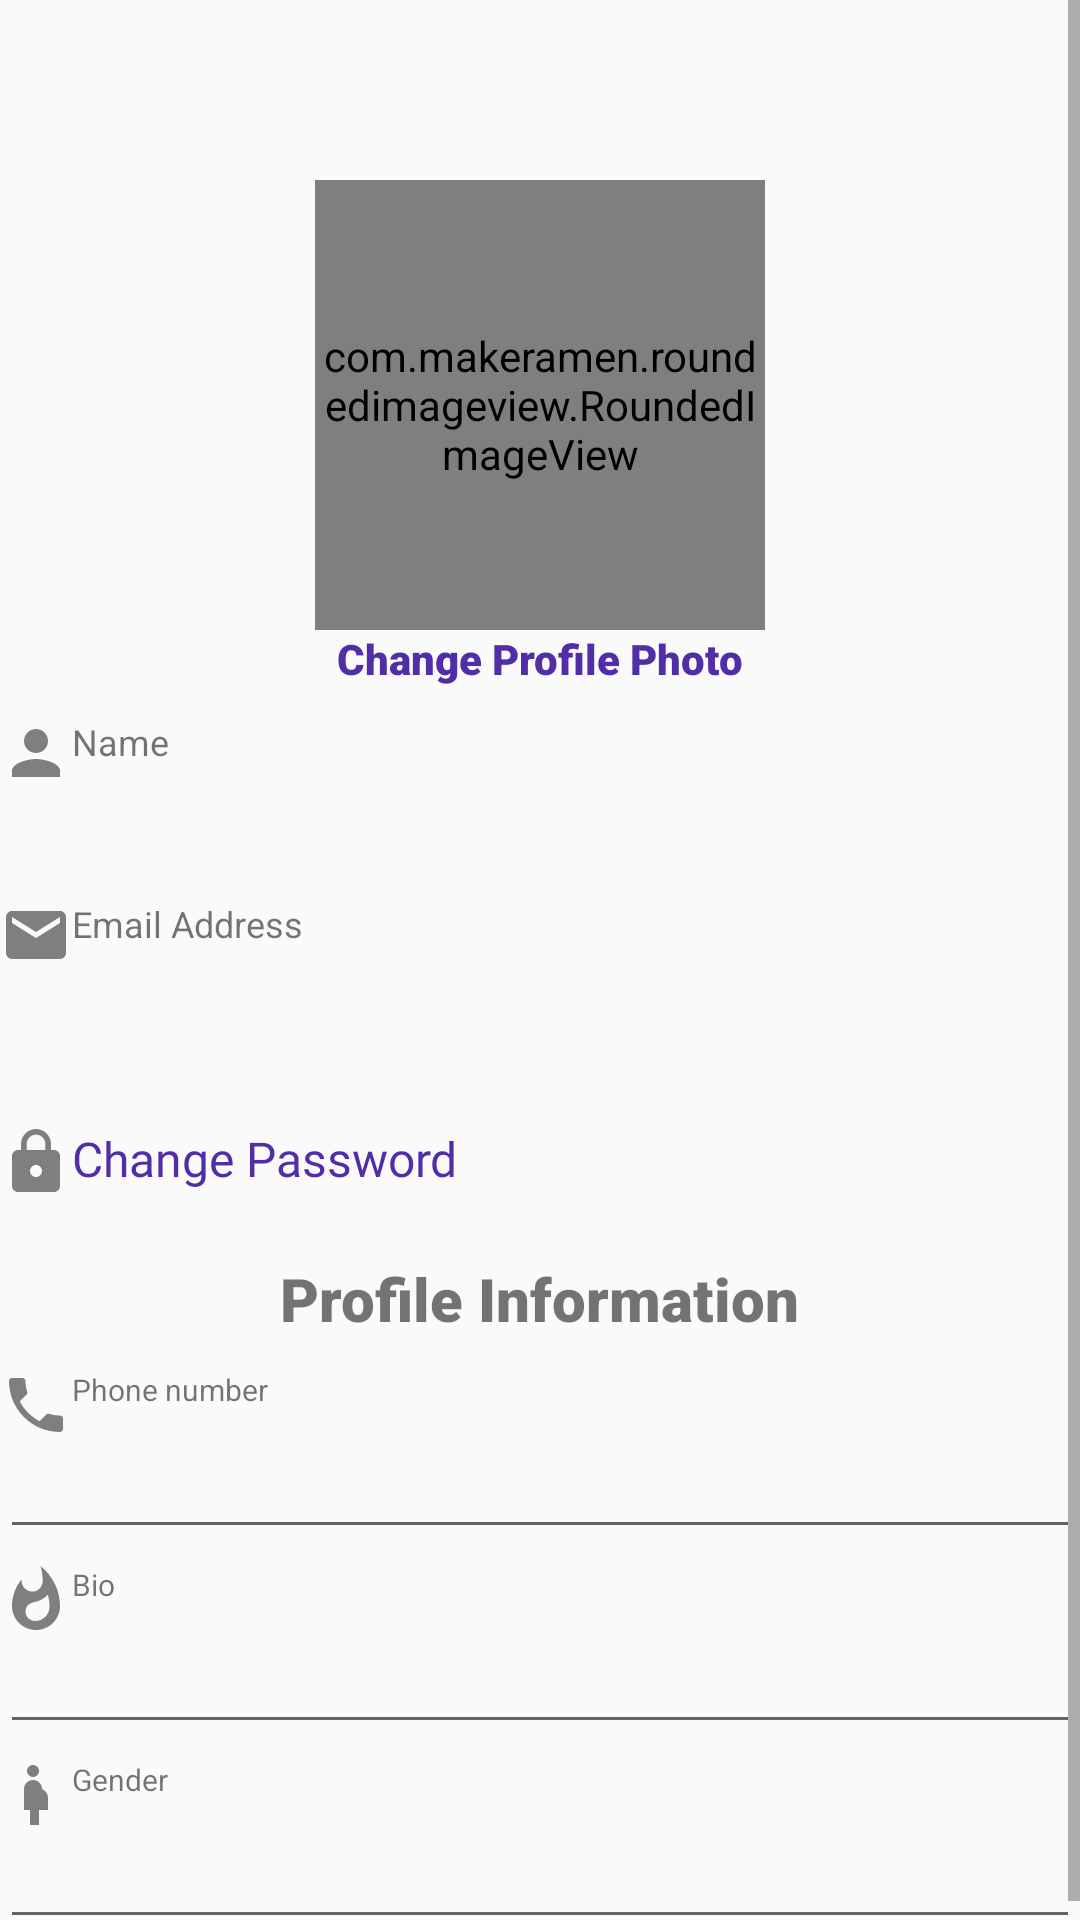

Layout XML and referenced resources for this Android screen:
<!-- AndroidManifest.xml: application theme AppTheme -->
<!-- res/layout/fragment_profile.xml -->
<?xml version="1.0" encoding="utf-8"?>

<ScrollView xmlns:android="http://schemas.android.com/apk/res/android"
    xmlns:app="http://schemas.android.com/apk/res-auto"
    xmlns:tools="http://schemas.android.com/tools"
    android:layout_width="match_parent"
    android:layout_height="wrap_content"
    app:layout_behavior="@string/appbar_scrolling_view_behavior"

    tools:context=".NavView.ProfileFragment">

    <LinearLayout
        android:id="@+id/editPro"
        android:layout_width="match_parent"
        android:layout_height="wrap_content"
        android:orientation="vertical">


        <com.makeramen.roundedimageview.RoundedImageView

            android:layout_marginTop="60dp"
            android:id="@+id/ProfilePic"
            android:scaleType="centerCrop"
            android:layout_width="150dp"
            android:layout_height="150dp"
            android:layout_gravity="center"
            android:src="@drawable/profile"
            app:riv_oval="true" />

        <TextView
            android:id="@+id/changeProPic"
            android:layout_width="wrap_content"
            android:layout_height="wrap_content"
            android:layout_gravity="center"
            android:fontFamily="sans-serif-black"
            android:text="Change Profile Photo"
            android:textColor="@color/colorPrimaryDark"
            android:textSize="14dp" />

        <TextView
            android:layout_width="wrap_content"
            android:layout_height="wrap_content"
            android:layout_marginTop="10dp"

            android:drawableLeft="@drawable/ic_person"
            android:text="Name"
            android:textSize="12sp" />


        <TextView
            android:id="@+id/editProfileName"
            android:layout_width="match_parent"
            android:layout_height="wrap_content"
            android:layout_marginTop="5dp"
            android:textSize="16dp"/>

        <TextView
            android:layout_width="wrap_content"
            android:layout_height="wrap_content"
            android:layout_marginTop="10dp"

            android:drawableLeft="@drawable/ic_mail_black_24dp"
            android:text="Email Address"
            android:textSize="12sp" />


        <TextView
            android:id="@+id/editProfileEmail"
            android:layout_width="match_parent"
            android:layout_height="wrap_content"

            android:textSize="16sp"
            android:layout_marginTop="5dp"/>
        <TextView
            android:id="@+id/EditProfileChangePwd"
            android:layout_width="wrap_content"
            android:layout_height="wrap_content"
            android:layout_marginTop="25dp"
            android:fontFamily="@font/atomic_age"
            android:drawableLeft="@drawable/ic_lock"
            android:text="Change Password"
            android:textColor="@color/colorPrimaryDark"

            android:textSize="16sp" />


        <TextView
            android:layout_width="wrap_content"
            android:layout_height="wrap_content"
            android:layout_gravity="center"
            android:layout_marginTop="20dp"
            android:fontFamily="sans-serif-black"
            android:text="Profile Information"
            android:textSize="20sp"
            android:textStyle="bold" />


        <TextView
            android:layout_width="wrap_content"
            android:layout_height="wrap_content"
            android:layout_marginTop="10dp"

            android:drawableLeft="@drawable/ic_call"
            android:text="Phone number"
            android:textSize="10sp" />


        <EditText
            android:id="@+id/editProfilePhoneNo"
            android:layout_width="match_parent"
            android:layout_height="wrap_content"
            android:textSize="14sp"
            />

        <TextView
            android:layout_width="wrap_content"
            android:layout_height="wrap_content"
            android:layout_marginTop="5dp"
            android:fontFamily="@font/atomic_age"
            android:drawableLeft="@drawable/ic_bio"
            android:text="Bio"
            android:textSize="10sp" />
        <EditText
            android:id="@+id/editProfileBio"
            android:layout_width="match_parent"
            android:layout_height="wrap_content"
            android:ems="10"
            android:gravity="start|top"
            android:inputType="textMultiLine"
            android:textSize="14sp"/>
        <TextView
            android:layout_width="wrap_content"
            android:layout_height="wrap_content"
            android:layout_marginTop="5dp"

            android:drawableLeft="@drawable/ic_gender"
            android:text="Gender"
            android:textSize="10sp" />
        <EditText
            android:id="@+id/editProfileGender"
            android:layout_width="match_parent"
            android:layout_height="wrap_content"
            android:textSize="14sp"
            />



    </LinearLayout>




</ScrollView>
<!-- resources referenced by this layout -->
<resources>
  <color name="colorPrimaryDark">#512DA8</color>
  <!-- drawable ic_bio (drawable) -->
  <vector android:alpha="0.49" android:height="24dp"
      android:viewportHeight="24.0" android:viewportWidth="24.0"
      android:width="24dp" xmlns:android="http://schemas.android.com/apk/res/android">
      <path android:fillColor="#FF000000" android:pathData="M13.5,0.67s0.74,2.65 0.74,4.8c0,2.06 -1.35,3.73 -3.41,3.73 -2.07,0 -3.63,-1.67 -3.63,-3.73l0.03,-0.36C5.21,7.51 4,10.62 4,14c0,4.42 3.58,8 8,8s8,-3.58 8,-8C20,8.61 17.41,3.8 13.5,0.67zM11.71,19c-1.78,0 -3.22,-1.4 -3.22,-3.14 0,-1.62 1.05,-2.76 2.81,-3.12 1.77,-0.36 3.6,-1.21 4.62,-2.58 0.39,1.29 0.59,2.65 0.59,4.04 0,2.65 -2.15,4.8 -4.8,4.8z"/>
  </vector>
  <!-- drawable ic_call (drawable) -->
  <vector android:alpha="0.49" android:height="24dp"
      android:viewportHeight="24.0" android:viewportWidth="24.0"
      android:width="24dp" xmlns:android="http://schemas.android.com/apk/res/android">
      <path android:fillColor="#FF000000" android:pathData="M6.62,10.79c1.44,2.83 3.76,5.14 6.59,6.59l2.2,-2.2c0.27,-0.27 0.67,-0.36 1.02,-0.24 1.12,0.37 2.33,0.57 3.57,0.57 0.55,0 1,0.45 1,1V20c0,0.55 -0.45,1 -1,1 -9.39,0 -17,-7.61 -17,-17 0,-0.55 0.45,-1 1,-1h3.5c0.55,0 1,0.45 1,1 0,1.25 0.2,2.45 0.57,3.57 0.11,0.35 0.03,0.74 -0.25,1.02l-2.2,2.2z"/>
  </vector>
  <!-- drawable ic_gender (drawable) -->
  <vector android:alpha="0.49" android:height="24dp"
      android:viewportHeight="24.0" android:viewportWidth="24.0"
      android:width="24dp" xmlns:android="http://schemas.android.com/apk/res/android">
      <path android:fillColor="#FF000000" android:pathData="M9,4c0,-1.11 0.89,-2 2,-2s2,0.89 2,2 -0.89,2 -2,2 -2,-0.89 -2,-2zM16,13c-0.01,-1.34 -0.83,-2.51 -2,-3 0,-1.66 -1.34,-3 -3,-3s-3,1.34 -3,3v7h2v5h3v-5h3v-4z"/>
  </vector>
  <!-- drawable ic_lock (drawable) -->
  <vector android:alpha="0.49" android:height="24dp"
      android:viewportHeight="24.0" android:viewportWidth="24.0"
      android:width="24dp" xmlns:android="http://schemas.android.com/apk/res/android">
      <path android:fillColor="#FF000000" android:pathData="M18,8h-1L17,6c0,-2.76 -2.24,-5 -5,-5S7,3.24 7,6v2L6,8c-1.1,0 -2,0.9 -2,2v10c0,1.1 0.9,2 2,2h12c1.1,0 2,-0.9 2,-2L20,10c0,-1.1 -0.9,-2 -2,-2zM12,17c-1.1,0 -2,-0.9 -2,-2s0.9,-2 2,-2 2,0.9 2,2 -0.9,2 -2,2zM15.1,8L8.9,8L8.9,6c0,-1.71 1.39,-3.1 3.1,-3.1 1.71,0 3.1,1.39 3.1,3.1v2z"/>
  </vector>
  <!-- drawable ic_mail_black_24dp (drawable) -->
  <vector android:alpha="0.49" android:height="24dp"
      android:viewportHeight="24.0" android:viewportWidth="24.0"
      android:width="24dp" xmlns:android="http://schemas.android.com/apk/res/android">
      <path android:fillColor="#FF000000" android:pathData="M20,4L4,4c-1.1,0 -1.99,0.9 -1.99,2L2,18c0,1.1 0.9,2 2,2h16c1.1,0 2,-0.9 2,-2L22,6c0,-1.1 -0.9,-2 -2,-2zM20,8l-8,5 -8,-5L4,6l8,5 8,-5v2z"/>
  </vector>
  <!-- drawable ic_person (drawable) -->
  <vector android:alpha="0.49" android:height="24dp"
      android:viewportHeight="24.0" android:viewportWidth="24.0"
      android:width="24dp" xmlns:android="http://schemas.android.com/apk/res/android">
      <path android:fillColor="#FF000000" android:pathData="M12,12c2.21,0 4,-1.79 4,-4s-1.79,-4 -4,-4 -4,1.79 -4,4 1.79,4 4,4zM12,14c-2.67,0 -8,1.34 -8,4v2h16v-2c0,-2.66 -5.33,-4 -8,-4z"/>
  </vector>
  <!-- drawable profile: jpg bitmap (drawable-v24, 5931 bytes) -->
  <style name="AppTheme" parent="Theme.AppCompat.Light.NoActionBar">
          
          <item name="colorPrimary">@color/colorPrimary</item>
          <item name="colorPrimaryDark">@color/colorPrimaryDark</item>
          <item name="colorAccent">@color/colorAccent</item>
  
  
      </style>
  <color name="colorPrimary">#673AB7</color>
  <color name="colorAccent">#FF5252</color>
</resources>
